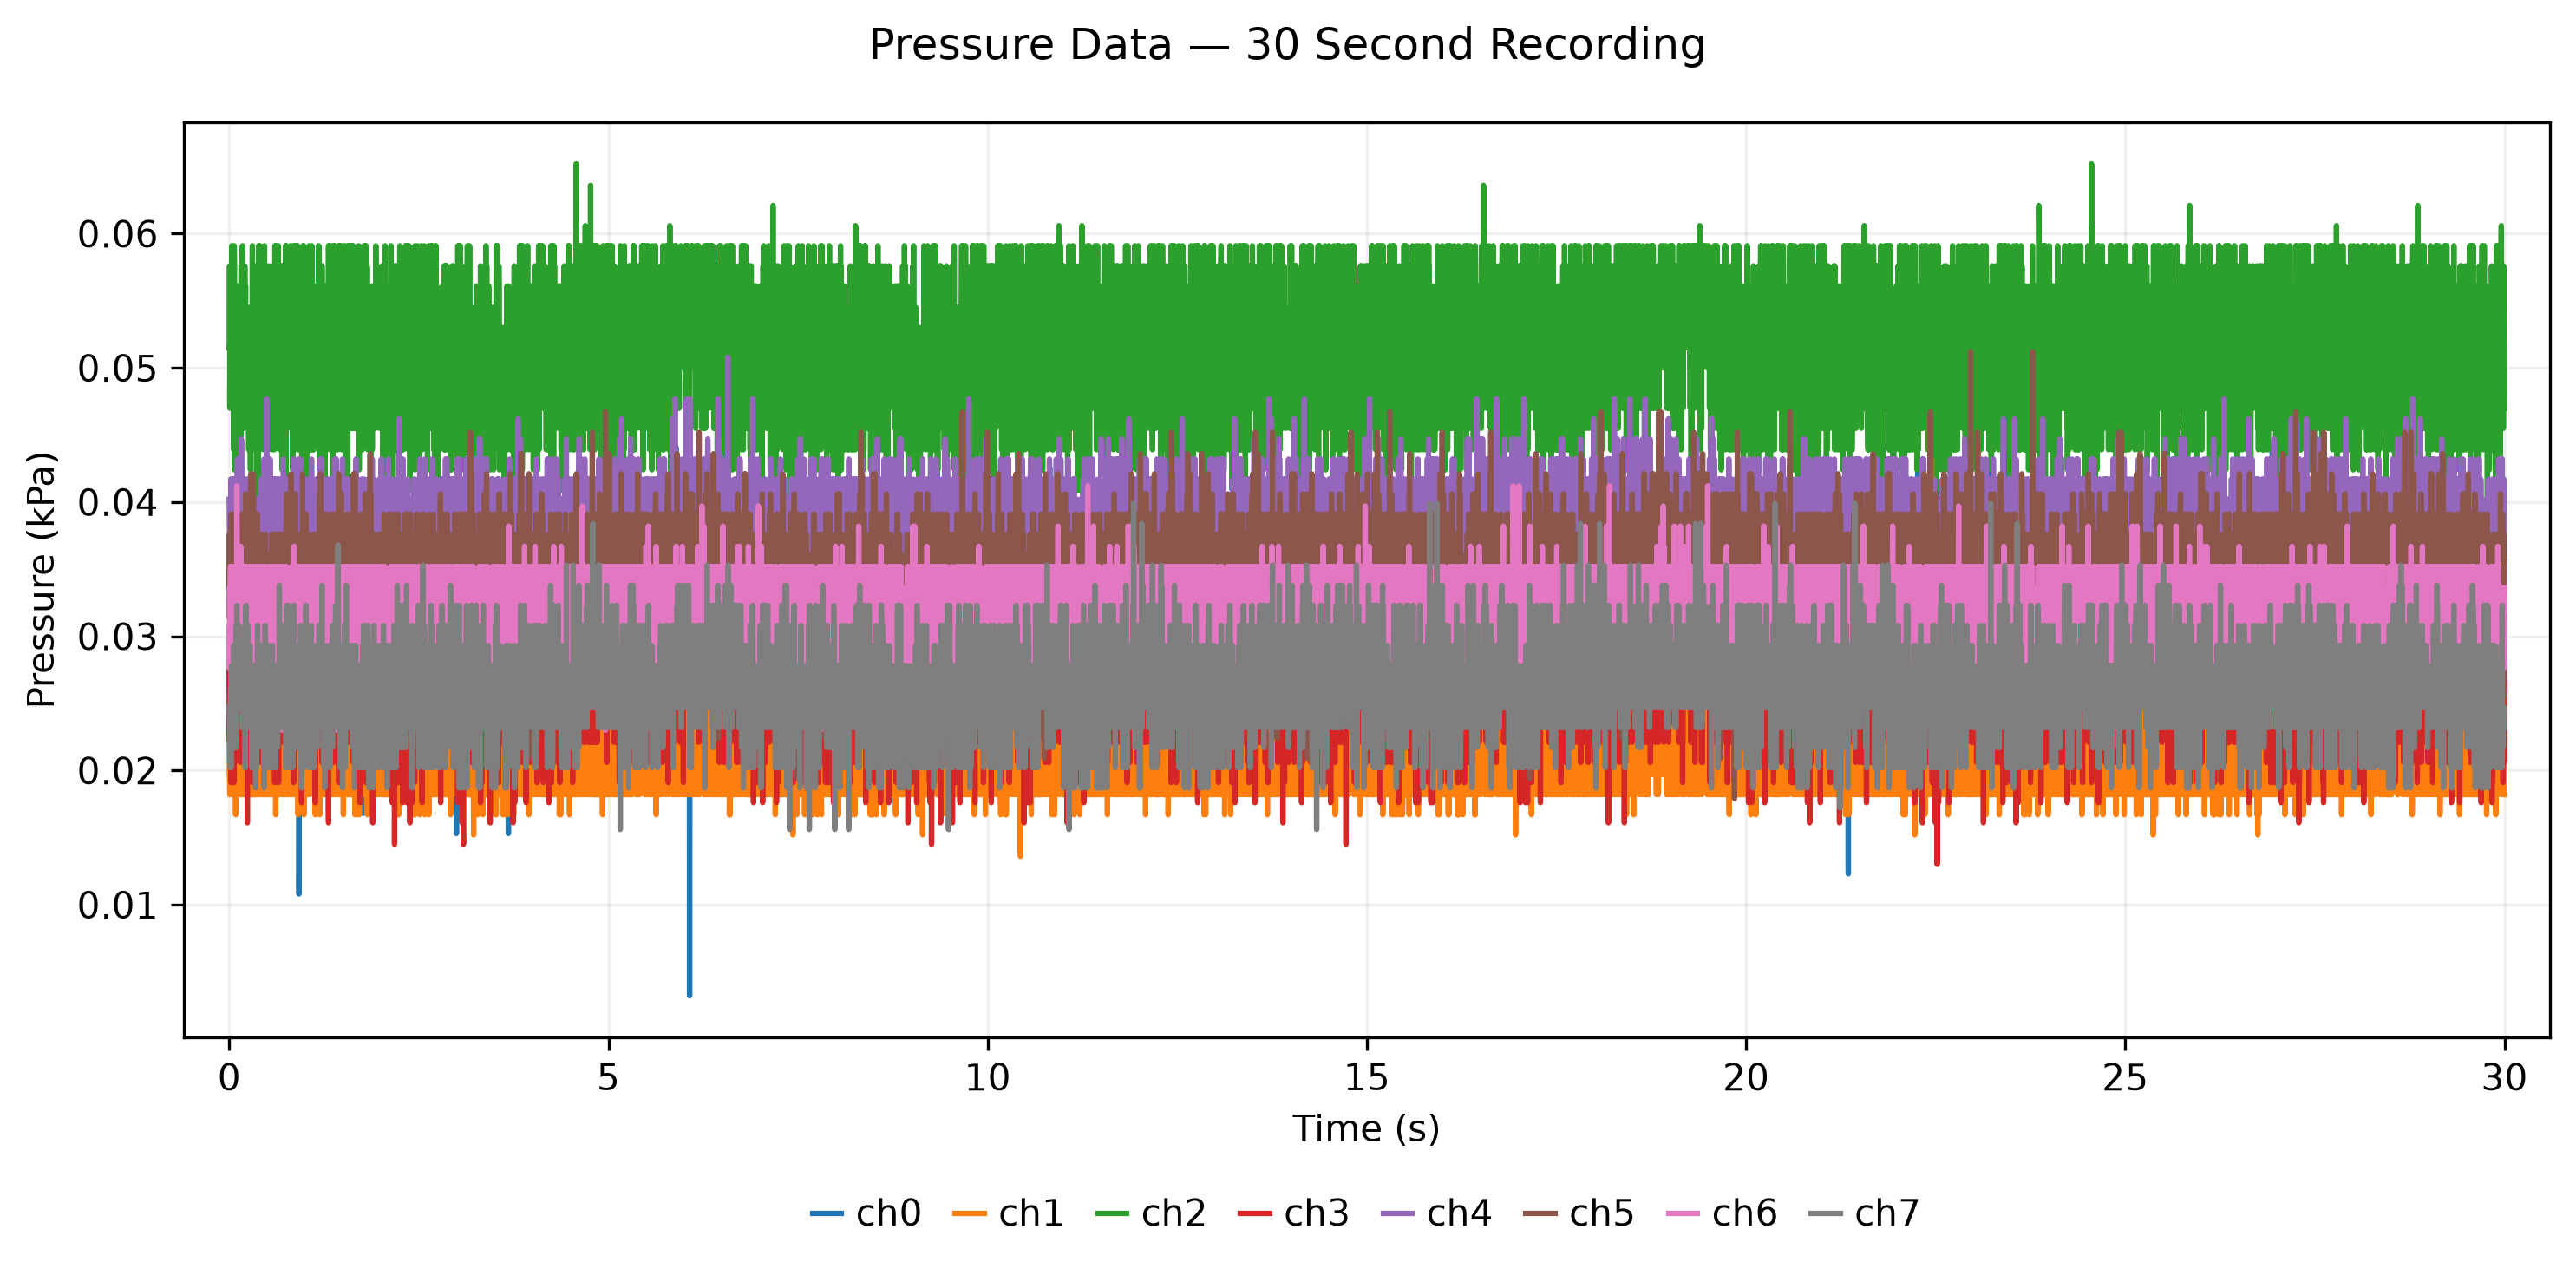

Values plotted in this chart, from the file beside it:
time_s, ch0_kPa, ch1_kPa, ch2_kPa, ch3_kPa, ch4_kPa, ch5_kPa, ch6_kPa, ch7_kPa
0.0, 0.0229, 0.0227, 0.0515, 0.0282, 0.0402, 0.0315, 0.0306, 0.0247
0.003, 0.0305, 0.0197, 0.0515, 0.0282, 0.0371, 0.0376, 0.0276, 0.0247
0.005, 0.0259, 0.0197, 0.0576, 0.0221, 0.0356, 0.0345, 0.0336, 0.0247
0.008, 0.0259, 0.0182, 0.047, 0.0267, 0.0371, 0.0315, 0.0321, 0.0232
0.01, 0.032, 0.0303, 0.0515, 0.0282, 0.0326, 0.0345, 0.0276, 0.0247
0.013, 0.0259, 0.0212, 0.0485, 0.0282, 0.0356, 0.0345, 0.0336, 0.0202
0.015, 0.0259, 0.0182, 0.0515, 0.0236, 0.0295, 0.0315, 0.0336, 0.0247
0.018, 0.0305, 0.0212, 0.053, 0.0252, 0.0326, 0.0345, 0.0352, 0.0247
0.02, 0.0289, 0.0273, 0.05, 0.0282, 0.0417, 0.0315, 0.0321, 0.0262
0.023, 0.0244, 0.0197, 0.05, 0.0191, 0.0417, 0.0391, 0.0352, 0.0202
0.025, 0.0244, 0.0212, 0.0515, 0.0267, 0.0356, 0.0315, 0.0336, 0.0232
0.028, 0.0305, 0.0197, 0.047, 0.0267, 0.0265, 0.0361, 0.0276, 0.0247
0.03, 0.0274, 0.0273, 0.047, 0.0267, 0.0371, 0.0361, 0.0336, 0.0278
0.033, 0.0229, 0.0227, 0.0591, 0.0282, 0.0417, 0.033, 0.0352, 0.0247
0.035, 0.0259, 0.0318, 0.047, 0.0282, 0.0341, 0.0315, 0.0321, 0.0247
0.038, 0.0274, 0.0182, 0.0545, 0.0252, 0.0356, 0.027, 0.0321, 0.0232
0.04, 0.0305, 0.0227, 0.0515, 0.0282, 0.0417, 0.0315, 0.0321, 0.0262
0.043, 0.0274, 0.0182, 0.0515, 0.0221, 0.0326, 0.027, 0.0276, 0.0247
0.045, 0.0229, 0.0197, 0.0515, 0.0282, 0.0371, 0.0376, 0.0336, 0.0247
0.048, 0.0229, 0.0318, 0.053, 0.0267, 0.0371, 0.0315, 0.0276, 0.0247
0.05, 0.0229, 0.0242, 0.0515, 0.0342, 0.0311, 0.0376, 0.0336, 0.0247
0.053, 0.0259, 0.0348, 0.0576, 0.0297, 0.0417, 0.0255, 0.0321, 0.0247
0.055, 0.0229, 0.0182, 0.05, 0.0206, 0.0326, 0.0361, 0.0336, 0.0247
0.058, 0.0244, 0.0197, 0.0515, 0.0236, 0.0341, 0.03, 0.0321, 0.0293
0.06, 0.0305, 0.0197, 0.0439, 0.0191, 0.0311, 0.0391, 0.0352, 0.0247
0.063, 0.0274, 0.0258, 0.053, 0.0297, 0.0402, 0.0345, 0.0306, 0.0247
0.065, 0.0244, 0.0182, 0.0591, 0.0252, 0.0356, 0.0376, 0.0306, 0.0247
0.068, 0.0305, 0.0273, 0.0576, 0.0282, 0.0417, 0.0376, 0.0336, 0.0247
0.07, 0.0229, 0.0227, 0.0424, 0.0282, 0.0356, 0.0345, 0.0352, 0.0232
0.073, 0.0259, 0.0197, 0.047, 0.0282, 0.0371, 0.0361, 0.0321, 0.0247
0.075, 0.0259, 0.0182, 0.0455, 0.0267, 0.0341, 0.03, 0.0336, 0.0262
0.078, 0.0305, 0.0242, 0.0545, 0.0206, 0.0402, 0.0376, 0.0336, 0.0247
0.08, 0.0229, 0.0197, 0.047, 0.0252, 0.0417, 0.033, 0.0352, 0.0278
0.083, 0.0229, 0.0227, 0.047, 0.0312, 0.0326, 0.0285, 0.0276, 0.0217
0.085, 0.0229, 0.0167, 0.053, 0.0252, 0.0402, 0.0315, 0.0291, 0.0247
0.088, 0.0244, 0.0227, 0.0424, 0.0282, 0.0326, 0.0255, 0.0306, 0.0232
0.09, 0.0229, 0.0182, 0.0515, 0.0297, 0.0371, 0.03, 0.0352, 0.0217
0.093, 0.0274, 0.0318, 0.0561, 0.0327, 0.0371, 0.0376, 0.0352, 0.0247
0.095, 0.0259, 0.0227, 0.0561, 0.0267, 0.0371, 0.0391, 0.0276, 0.0308
0.098, 0.0229, 0.0182, 0.0455, 0.0267, 0.0371, 0.0315, 0.0276, 0.0247
0.1, 0.0289, 0.0227, 0.0515, 0.0282, 0.0326, 0.0345, 0.0412, 0.0323
0.103, 0.0244, 0.0242, 0.0515, 0.0267, 0.0371, 0.0376, 0.0306, 0.0262
0.105, 0.0244, 0.0212, 0.0561, 0.0252, 0.0417, 0.033, 0.0276, 0.0293
0.108, 0.0229, 0.0242, 0.0515, 0.0267, 0.0432, 0.0315, 0.0321, 0.0247
0.11, 0.0274, 0.0197, 0.05, 0.0252, 0.0341, 0.0315, 0.0352, 0.0247
0.113, 0.0244, 0.0197, 0.0515, 0.0282, 0.0417, 0.033, 0.0321, 0.0247
0.115, 0.0229, 0.0182, 0.05, 0.0282, 0.0356, 0.03, 0.0321, 0.0278
0.118, 0.0259, 0.0242, 0.0515, 0.0267, 0.0341, 0.0315, 0.0336, 0.0278
0.12, 0.0244, 0.0273, 0.0545, 0.0282, 0.0371, 0.0315, 0.0336, 0.0247
0.123, 0.0274, 0.0197, 0.053, 0.0282, 0.0356, 0.0315, 0.0321, 0.0262
0.125, 0.0305, 0.0182, 0.05, 0.0267, 0.0326, 0.0315, 0.0352, 0.0308
0.128, 0.0365, 0.0197, 0.047, 0.0282, 0.0371, 0.0376, 0.0321, 0.0262
0.13, 0.0305, 0.0197, 0.0545, 0.0282, 0.0402, 0.033, 0.0276, 0.0247
0.133, 0.0289, 0.0242, 0.0545, 0.0282, 0.0311, 0.0255, 0.0321, 0.0293
0.135, 0.0229, 0.0227, 0.053, 0.0236, 0.0371, 0.0315, 0.0276, 0.0247
0.138, 0.0259, 0.0227, 0.0545, 0.0297, 0.0371, 0.0315, 0.0321, 0.0262
0.14, 0.0229, 0.0182, 0.0515, 0.0358, 0.0371, 0.027, 0.0352, 0.0278
0.143, 0.0274, 0.0227, 0.0515, 0.0282, 0.0371, 0.027, 0.0276, 0.0293
0.145, 0.0289, 0.0258, 0.05, 0.0267, 0.0432, 0.0376, 0.0306, 0.0247
0.148, 0.035, 0.0182, 0.0515, 0.0282, 0.0356, 0.033, 0.0352, 0.0262
... 11,941 more rows
